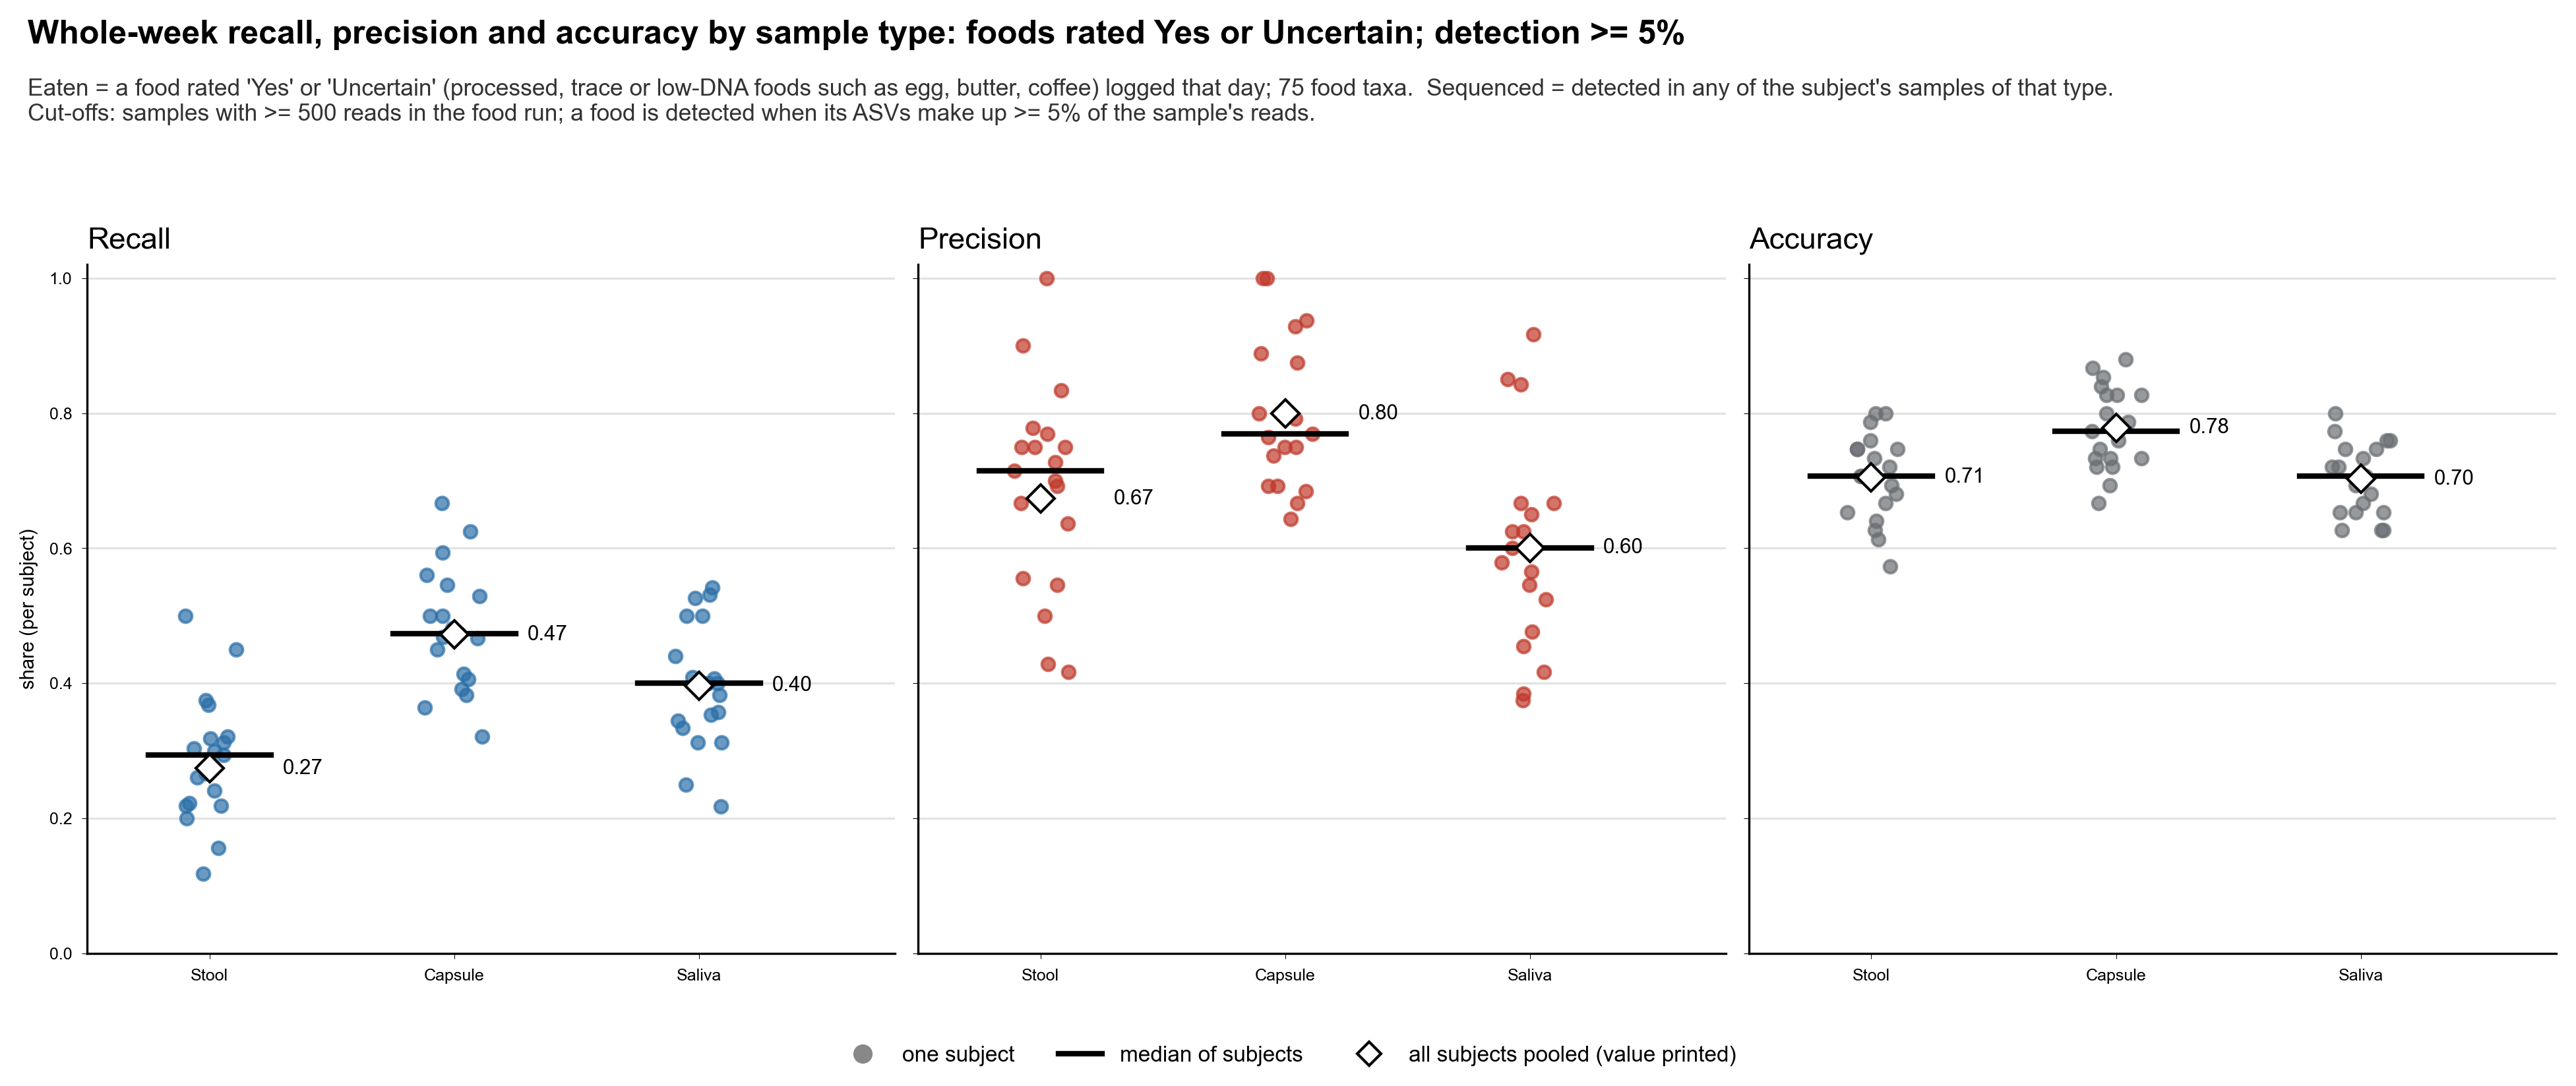

The table this chart was drawn from, first rows:
sample_type, subject, TP, FN, FP, TN, pairs, recall, precision, accuracy
Capsule, 01, 16.0, 8.0, 2.0, 49.0, 75.0, 0.6667, 0.8889, 0.8667
Capsule, 03, 12.0, 21.0, 0.0, 42.0, 75.0, 0.3636, 1.0, 0.72
Capsule, 04, 9.0, 19.0, 4.0, 43.0, 75.0, 0.3214, 0.6923, 0.6933
Capsule, 05, 15.0, 15.0, 1.0, 44.0, 75.0, 0.5, 0.9375, 0.7867
Capsule, 06, 15.0, 17.0, 0.0, 43.0, 75.0, 0.4688, 1.0, 0.7733
Capsule, 07, 14.0, 16.0, 5.0, 40.0, 75.0, 0.4667, 0.7368, 0.72
Capsule, 08, 9.0, 10.0, 3.0, 53.0, 75.0, 0.4737, 0.75, 0.8267
Capsule, 09, 13.0, 14.0, 6.0, 42.0, 75.0, 0.4815, 0.6842, 0.7333
Capsule, 10, 10.0, 6.0, 3.0, 56.0, 75.0, 0.625, 0.7692, 0.88
Capsule, 12, 14.0, 11.0, 2.0, 48.0, 75.0, 0.56, 0.875, 0.8267
Capsule, 13, 13.0, 21.0, 4.0, 37.0, 75.0, 0.3824, 0.7647, 0.6667
Capsule, 14, 12.0, 10.0, 3.0, 50.0, 75.0, 0.5455, 0.8, 0.8267
Capsule, 15, 8.0, 8.0, 4.0, 55.0, 75.0, 0.5, 0.6667, 0.84
Capsule, 16, 12.0, 17.0, 3.0, 43.0, 75.0, 0.4138, 0.8, 0.7333
Capsule, 17, 9.0, 8.0, 3.0, 55.0, 75.0, 0.5294, 0.75, 0.8533
Capsule, 18, 9.0, 11.0, 4.0, 51.0, 75.0, 0.45, 0.6923, 0.8
Capsule, 19, 9.0, 14.0, 5.0, 47.0, 75.0, 0.3913, 0.6429, 0.7467
Capsule, 20, 19.0, 13.0, 5.0, 38.0, 75.0, 0.5938, 0.7917, 0.76
Capsule, 21, 13.0, 19.0, 1.0, 42.0, 75.0, 0.4062, 0.9286, 0.7333
Saliva, 01, 13.0, 11.0, 10.0, 41.0, 75.0, 0.5417, 0.5652, 0.72
Saliva, 03, 11.0, 22.0, 1.0, 41.0, 75.0, 0.3333, 0.9167, 0.6933
Saliva, 04, 10.0, 18.0, 6.0, 41.0, 75.0, 0.3571, 0.625, 0.68
Saliva, 05, 12.0, 18.0, 10.0, 35.0, 75.0, 0.4, 0.5455, 0.6267
Saliva, 06, 17.0, 15.0, 3.0, 40.0, 75.0, 0.5312, 0.85, 0.76
Saliva, 07, 12.0, 18.0, 8.0, 37.0, 75.0, 0.4, 0.6, 0.6533
Saliva, 08, 10.0, 9.0, 11.0, 45.0, 75.0, 0.5263, 0.4762, 0.7333
Saliva, 09, 11.0, 16.0, 10.0, 38.0, 75.0, 0.4074, 0.5238, 0.6533
Saliva, 10, 5.0, 11.0, 6.0, 53.0, 75.0, 0.3125, 0.4545, 0.7733
Saliva, 12, 11.0, 14.0, 8.0, 42.0, 75.0, 0.44, 0.5789, 0.7067
Saliva, 13, 13.0, 21.0, 7.0, 34.0, 75.0, 0.3824, 0.65, 0.6267
Saliva, 14, 9.0, 13.0, 6.0, 47.0, 75.0, 0.4091, 0.6, 0.7467
Saliva, 15, 5.0, 11.0, 7.0, 52.0, 75.0, 0.3125, 0.4167, 0.76
Saliva, 16, 10.0, 19.0, 6.0, 40.0, 75.0, 0.3448, 0.625, 0.6667
Saliva, 17, 6.0, 11.0, 10.0, 48.0, 75.0, 0.3529, 0.375, 0.72
Saliva, 18, 10.0, 10.0, 5.0, 50.0, 75.0, 0.5, 0.6667, 0.8
Saliva, 19, 5.0, 18.0, 8.0, 44.0, 75.0, 0.2174, 0.3846, 0.6533
Saliva, 20, 8.0, 24.0, 4.0, 39.0, 75.0, 0.25, 0.6667, 0.6267
Saliva, 21, 16.0, 16.0, 3.0, 40.0, 75.0, 0.5, 0.8421, 0.7467
Stool, 01, 12.0, 12.0, 4.0, 47.0, 75.0, 0.5, 0.75, 0.7867
Stool, 03, 10.0, 23.0, 3.0, 39.0, 75.0, 0.303, 0.7692, 0.6533
Stool, 04, 9.0, 19.0, 1.0, 46.0, 75.0, 0.3214, 0.9, 0.7333
Stool, 05, 9.0, 21.0, 3.0, 42.0, 75.0, 0.3, 0.75, 0.68
Stool, 06, 7.0, 25.0, 3.0, 40.0, 75.0, 0.2188, 0.7, 0.6267
Stool, 07, 8.0, 22.0, 3.0, 42.0, 75.0, 0.2667, 0.7273, 0.6667
Stool, 08, 7.0, 12.0, 7.0, 49.0, 75.0, 0.3684, 0.5, 0.7467
Stool, 09, 6.0, 21.0, 2.0, 46.0, 75.0, 0.2222, 0.75, 0.6933
Stool, 10, 5.0, 11.0, 4.0, 55.0, 75.0, 0.3125, 0.5556, 0.8
Stool, 12, 5.0, 20.0, 1.0, 49.0, 75.0, 0.2, 0.8333, 0.72
Stool, 13, 4.0, 30.0, 2.0, 39.0, 75.0, 0.1176, 0.6667, 0.5733
Stool, 14, 7.0, 15.0, 4.0, 49.0, 75.0, 0.3182, 0.6364, 0.7467
Stool, 15, 6.0, 10.0, 8.0, 51.0, 75.0, 0.375, 0.4286, 0.76
Stool, 16, 7.0, 22.0, 0.0, 46.0, 75.0, 0.2414, 1.0, 0.7067
Stool, 17, 5.0, 12.0, 7.0, 51.0, 75.0, 0.2941, 0.4167, 0.7467
Stool, 18, 9.0, 11.0, 4.0, 51.0, 75.0, 0.45, 0.6923, 0.8
Stool, 19, 6.0, 17.0, 5.0, 47.0, 75.0, 0.2609, 0.5455, 0.7067
Stool, 20, 5.0, 27.0, 2.0, 41.0, 75.0, 0.1562, 0.7143, 0.6133
Stool, 21, 7.0, 25.0, 2.0, 41.0, 75.0, 0.2188, 0.7778, 0.64
